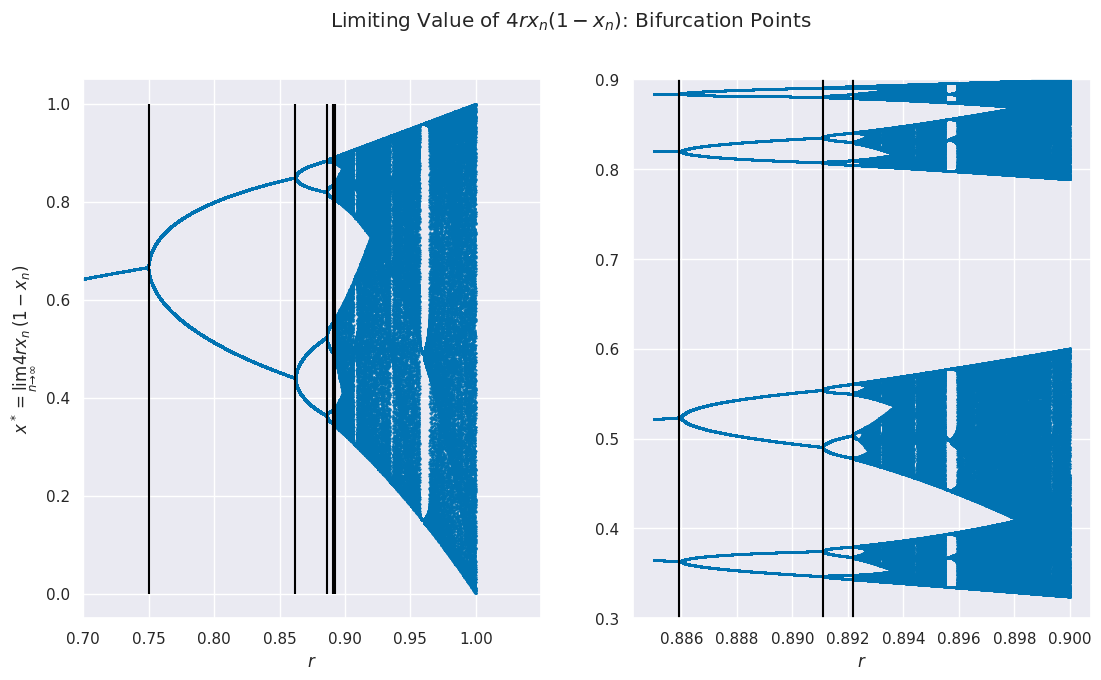

The matplotlib source for this figure: (Note: this script raises an exception after producing the figure.)
import matplotlib.pyplot as plt
import numpy as np
import seaborn as sns

## Parameters
rsteps = 10000
nsteps = 1000
nrepeat = 100
x0 = 0.01
eps = 0.0001

def f(x, r):
    return 4 * r * x * (1 - x)

def getLimit(r, x0, steps):
    x = x0
    for i in range(0, steps):
        x = f(x, r)
    return x

def getValues(rsteps, rstart, rend):
    xlim = np.zeros(rsteps * nrepeat)
    rvalues = np.zeros(rsteps * nrepeat)

    for i in range(0, rsteps):
        r = rstart + (rend - rstart) * i / rsteps
        xlim[i] = getLimit(r, x0, nsteps)
    
        for j in range(1, nrepeat):
            xlim[i + j * rsteps] = f(xlim[i + (j - 1) * rsteps], r)
    
        for j in range(0, nrepeat):
            rvalues[i + j * rsteps] = r
    return rvalues, xlim

def getBifurcations(rsteps, rstart, rend, xlim):
    rbif = np.zeros(5)
    curperiod = 0

    i = 0
    j = 0
    while j < 5:
        r = rstart + (rend - rstart) * i / rsteps
        if r >= 3 / 4:
            xcur = f(xlim[i], r)
            period = 0

            while abs(xcur - xlim[i]) >= eps:
                xcur = f(xcur, r)
                period += 1
            
            if curperiod < period:
                rbif[j] = r
                print("r:", r, " period:", period + 1)
                j += 1
                curperiod = period
        i += 1
    return rbif

## PLotting
sns.set(palette='colorblind')
fig, (ax1, ax2) = plt.subplots(1, 2, figsize=(13, 7))
fig.suptitle(r'Limiting Value of $4rx_n(1 - x_n)$: Bifurcation Points')
ax1.set_xlabel(r'$r$')
ax1.set_ylabel(r'$x^* = \lim_{n \to \infty} 4rx_n(1 - x_n)$')
ax2.set_xlabel(r'$r$')

rvalues, xlim = getValues(rsteps, 0, 1)
rbif = getBifurcations(rsteps, 0, 1, xlim)

ax1.scatter(rvalues, xlim, s=0.4)
ax1.vlines(rbif, 0, 1, color='black')
ax1.set_xlim(left=0.7)

rvalues, xlim = getValues(rsteps, .885, .90)
ax2.scatter(rvalues, xlim, s=0.4)
ax2.vlines(rbif[2:], 0, 1, color='black')
ax2.set_ylim(bottom=0.3, top=0.9)

fig.savefig("img/task2.pdf")
fig.savefig("img/task2.png", dpi=300)
fig.savefig("img/task2.svg")
